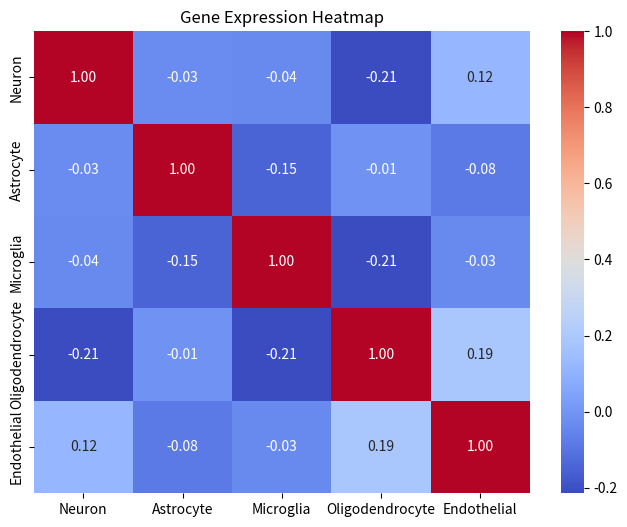
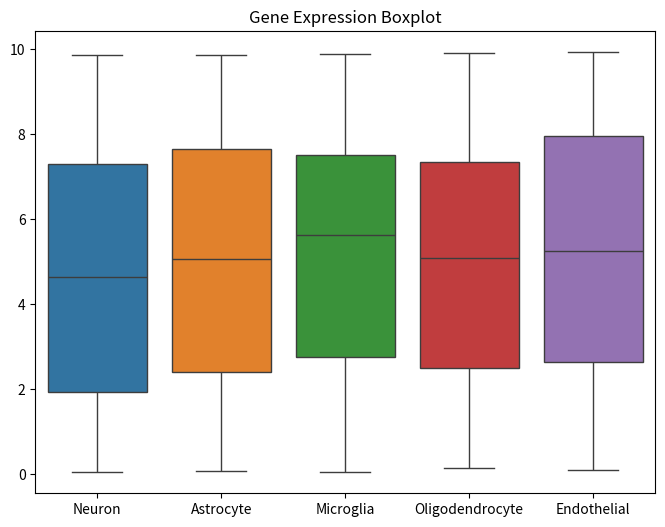
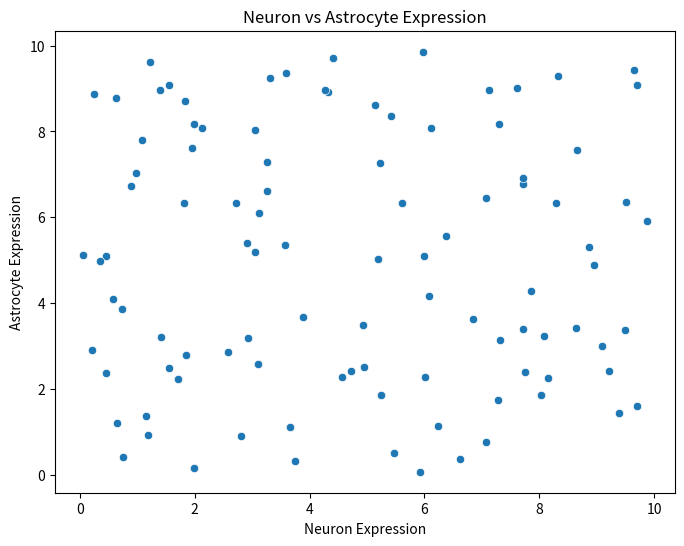

These charts were generated, in order, by the following Python code:
import numpy as np
import pandas as pd
import matplotlib.pyplot as plt
import seaborn as sns

# Ensure interactive plotting works in VS Code
plt.ion()

# Generate synthetic gene expression data
np.random.seed(42)
num_samples = 100
cell_types = ["Neuron", "Astrocyte", "Microglia", "Oligodendrocyte", "Endothelial"]
data = {cell: np.random.uniform(0, 10, num_samples) for cell in cell_types}
df = pd.DataFrame(data)

# Save data for Power BI analysis
df.to_csv("gene_expression_data.csv", index=False)

# Display summary statistics
print("\n📊 Summary statistics:\n", df.describe())

# 🔥 1️⃣ Heatmap
plt.figure(figsize=(8, 6))
sns.heatmap(df.corr(), annot=True, cmap="coolwarm", fmt=".2f")
plt.title("Gene Expression Heatmap")
plt.savefig("gene_expression_heatmap.png", dpi=300, bbox_inches="tight")
plt.show()  

# 📦 2️⃣ Boxplot
plt.figure(figsize=(8, 6))
sns.boxplot(data=df)
plt.title("Gene Expression Boxplot")
plt.savefig("gene_expression_boxplot.png", dpi=300, bbox_inches="tight")
plt.show()

# 🎯 3️⃣ Scatterplot (Neuron vs Astrocyte)
plt.figure(figsize=(8, 6))
sns.scatterplot(x=df["Neuron"], y=df["Astrocyte"])
plt.xlabel("Neuron Expression")
plt.ylabel("Astrocyte Expression")
plt.title("Neuron vs Astrocyte Expression")
plt.savefig("gene_expression_scatterplot.png", dpi=300, bbox_inches="tight")
plt.show()

print("\n✅ Data generation and visualization complete.")
print("\n📁 Files generated:")
print("1️⃣ gene_expression_heatmap.png")
print("2️⃣ gene_expression_boxplot.png")
print("3️⃣ gene_expression_scatterplot.png")
print("4️⃣ gene_expression_data.csv (for Power BI)")
